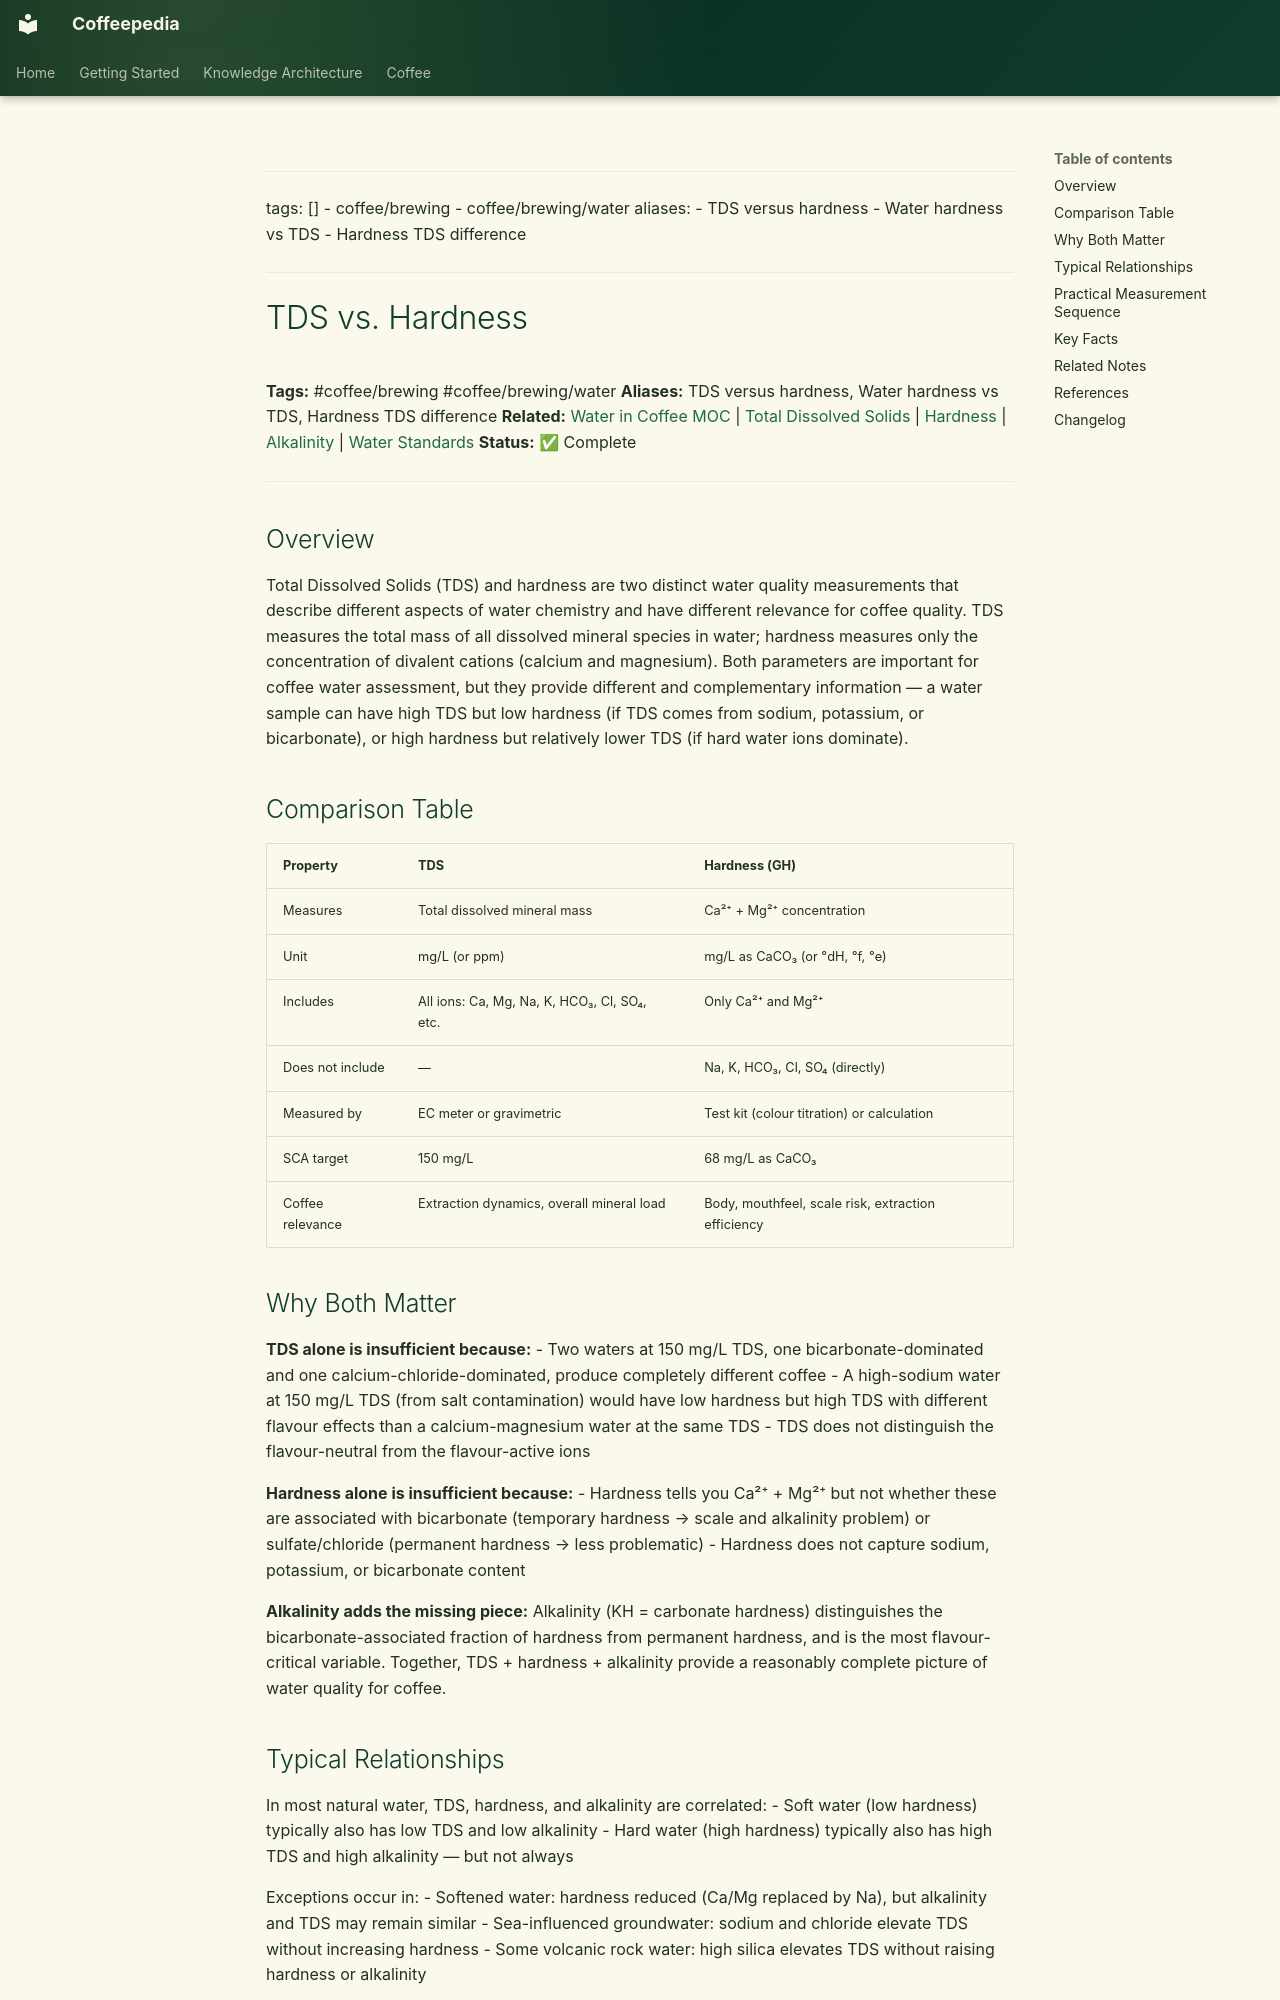

repository: Vauldt/all-about-coffee · page: coffee/coffee-brewing/tds-vs-hardness/index.html · generator: mkdocs

---
tags: []
  - coffee/brewing
  - coffee/brewing/water
aliases:
  - TDS versus hardness
  - Water hardness vs TDS
  - Hardness TDS difference
---

# TDS vs. Hardness

**Tags:** #coffee/brewing #coffee/brewing/water
**Aliases:** TDS versus hardness, Water hardness vs TDS, Hardness TDS difference
**Related:** [Water in Coffee MOC](../maps-of-content/water-in-coffee-moc.md) | [Total Dissolved Solids](total-dissolved-solids.md) | [Hardness](hardness.md) | [Alkalinity](alkalinity.md) | [Water Standards](water-standards.md)
**Status:** ✅ Complete

---

## Overview

Total Dissolved Solids (TDS) and hardness are two distinct water quality measurements that describe different aspects of water chemistry and have different relevance for coffee quality. TDS measures the total mass of all dissolved mineral species in water; hardness measures only the concentration of divalent cations (calcium and magnesium). Both parameters are important for coffee water assessment, but they provide different and complementary information — a water sample can have high TDS but low hardness (if TDS comes from sodium, potassium, or bicarbonate), or high hardness but relatively lower TDS (if hard water ions dominate).

## Comparison Table

| Property | TDS | Hardness (GH) |
| :--- | :--- | :--- |
| Measures | Total dissolved mineral mass | Ca²⁺ + Mg²⁺ concentration |
| Unit | mg/L (or ppm) | mg/L as CaCO₃ (or °dH, °f, °e) |
| Includes | All ions: Ca, Mg, Na, K, HCO₃, Cl, SO₄, etc. | Only Ca²⁺ and Mg²⁺ |
| Does not include | — | Na, K, HCO₃, Cl, SO₄ (directly) |
| Measured by | EC meter or gravimetric | Test kit (colour titration) or calculation |
| SCA target | 150 mg/L | 68 mg/L as CaCO₃ |
| Coffee relevance | Extraction dynamics, overall mineral load | Body, mouthfeel, scale risk, extraction efficiency |

## Why Both Matter

**TDS alone is insufficient because:**
- Two waters at 150 mg/L TDS, one bicarbonate-dominated and one calcium-chloride-dominated, produce completely different coffee
- A high-sodium water at 150 mg/L TDS (from salt contamination) would have low hardness but high TDS with different flavour effects than a calcium-magnesium water at the same TDS
- TDS does not distinguish the flavour-neutral from the flavour-active ions

**Hardness alone is insufficient because:**
- Hardness tells you Ca²⁺ + Mg²⁺ but not whether these are associated with bicarbonate (temporary hardness → scale and alkalinity problem) or sulfate/chloride (permanent hardness → less problematic)
- Hardness does not capture sodium, potassium, or bicarbonate content

**Alkalinity adds the missing piece:**
Alkalinity (KH = carbonate hardness) distinguishes the bicarbonate-associated fraction of hardness from permanent hardness, and is the most flavour-critical variable. Together, TDS + hardness + alkalinity provide a reasonably complete picture of water quality for coffee.
